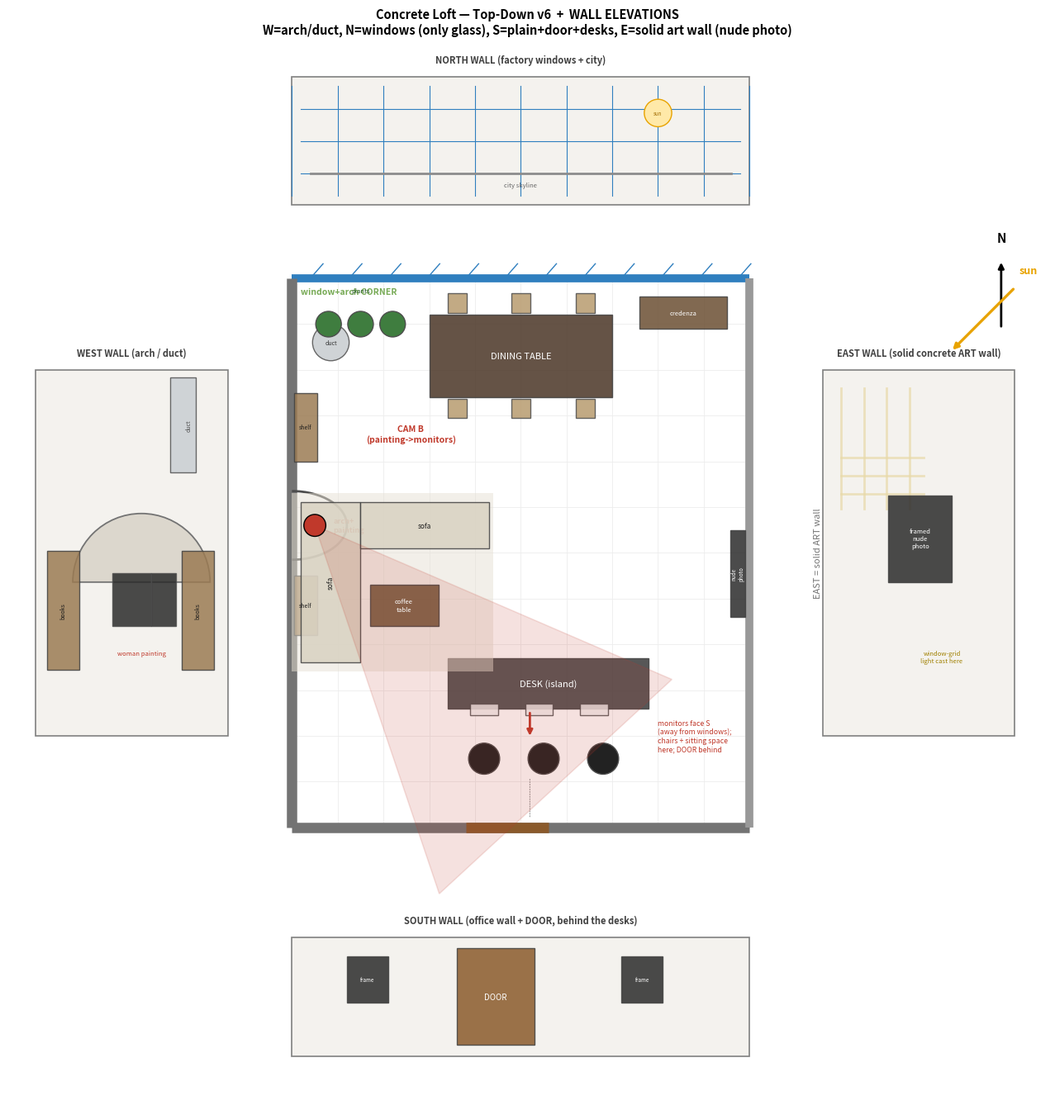

This figure's Python source: (Note: this script raises an exception after producing the figure.)
"""
Concrete loft — Top-Down v5 (CORNER UNIT, arch on LEFT) + WALL ELEVATIONS.

Plan (N up):
  N (top)   = WINDOW wall (glass + city + sun); dining table + plants + credenza along it
  W (left)  = ARCH/DUCT wall: arched alcove + woman painting, duct drop near NW, bookshelves, sofas
  S (bottom)= DESK/OFFICE wall (opposite windows) + DOOR; desks are an ISLAND with sitting space
  E (right) = plain concrete wall (leaning art)
  windows N and arch W are ADJACENT, meeting at the NW corner.

Around the plan, four ELEVATION strips show what is mounted on each wall.
Render:  .venv/bin/python room_topdown.py  ->  room_topdown.png
"""
import matplotlib
matplotlib.use("Agg")
import matplotlib.pyplot as plt
from matplotlib.patches import Rectangle, Arc, Polygon, Circle, Wedge
import numpy as np

W, H = 10.0, 12.0
fig, ax = plt.subplots(figsize=(13, 13.5))
ax.set_xlim(-6.2, 16.5)
ax.set_ylim(-6.0, 17.2)
ax.set_aspect("equal")
ax.axis("off")

def box(x, y, w, h, color, label=None, alpha=0.85, fs=8, ec="0.25", lw=1.0, rot=0, tc="0.1"):
    ax.add_patch(Rectangle((x, y), w, h, facecolor=color, edgecolor=ec, lw=lw, alpha=alpha, zorder=3))
    if label:
        ax.text(x+w/2, y+h/2, label, ha="center", va="center", fontsize=fs, zorder=5, rotation=rot, color=tc)

# ===== PLAN GRID =====
for gx in range(0, 11):
    ax.plot([gx, gx], [0, H], color="0.93", lw=0.6, zorder=0)
for gy in range(0, 13):
    ax.plot([0, W], [gy, gy], color="0.93", lw=0.6, zorder=0)

# ===== WALLS =====
ax.plot([0, W], [H, H], color="#2f7fbf", lw=7, solid_capstyle="butt", zorder=2)  # N windows
for gx in np.arange(0.4, W, 0.85):
    ax.plot([gx, gx+0.28], [H, H+0.32], color="#2f7fbf", lw=1, zorder=2)
ax.plot([0, 0], [0, H], color="0.45", lw=9, solid_capstyle="butt", zorder=2)     # W arch/duct
ax.plot([0, W], [0, 0], color="0.45", lw=9, solid_capstyle="butt", zorder=2)     # S desk wall
ax.plot([W, W], [0, H], color="0.6", lw=7, solid_capstyle="butt", zorder=2)      # E plain
ax.text(0.2, H-0.2, "window+arch CORNER", ha="left", va="top", fontsize=7.5, color="#7a5", fontweight="bold")

# door in south wall
ax.plot([3.8, 5.6], [0, 0], color="#8a5a2b", lw=9, solid_capstyle="butt", zorder=3)

# ===== ARCH/DUCT WALL items (plan) =====
ax.add_patch(Arc((0, 6.6), 2.4, 1.5, angle=0, theta1=-90, theta2=90, color="0.3", lw=2, zorder=3))
ax.text(0.9, 6.6, "arch+\npainting", ha="left", va="center", fontsize=6.5, color="#c0392b", fontweight="bold")
box(0.05, 4.2, 0.5, 1.3, "#9b7b53", "shelf", fs=5)
box(0.05, 8.0, 0.5, 1.5, "#9b7b53", "shelf", fs=5)
ax.add_patch(Circle((0.85, 10.6), 0.4, facecolor="#cfd3d6", edgecolor="0.4", lw=1, zorder=3))
ax.text(0.85, 10.6, "duct", ha="center", va="center", fontsize=5, color="0.2")

# ===== OFFICE / DESKS (island with sitting space) =====
box(3.4, 2.6, 4.4, 1.1, "#3a3a3a", "DESK (island)", fs=8, tc="w")     # desk top
for mx in (3.9, 5.1, 6.3):                                            # monitors on SOUTH edge, screens face S
    box(mx, 2.45, 0.6, 0.25, "#f2f2f2", None, ec="0.3")
ax.annotate("", xy=(5.2, 1.95), xytext=(5.2, 2.55), arrowprops=dict(arrowstyle="-|>", color="#c0392b", lw=2), zorder=6)
for cx in (4.2, 5.5, 6.8):                                            # chairs SOUTH of desk (people sit here)
    ax.add_patch(Circle((cx, 1.5), 0.34, facecolor="#222", edgecolor="0.3", zorder=4))
ax.text(8.0, 2.0, "monitors face S\n(away from windows);\nchairs + sitting space\nhere; DOOR behind", ha="left", va="center", fontsize=6.3, color="#c0392b")
ax.annotate("", xy=(5.2, 0.15), xytext=(5.2, 1.1), arrowprops=dict(arrowstyle="-", color="0.6", lw=0.8, ls=":"), zorder=2)

# ===== SOFAS + coffee table + rug (against arch / West) =====
box(0.0, 3.4, 4.4, 3.9, "#e7e1d4", None, alpha=0.5, ec="none")
box(0.2, 3.6, 1.3, 3.5, "#d9d2c2", "sofa", fs=6, rot=90)
box(1.5, 6.1, 2.8, 1.0, "#d9d2c2", "sofa", fs=6)
box(1.7, 4.4, 1.5, 0.9, "#6b4f33", "coffee\ntable", fs=5.5, tc="w")

# ===== DINING + plants + credenza (along North windows) =====
box(3.0, 9.4, 4.0, 1.8, "#4a3526", "DINING TABLE", fs=8, tc="w")
for cx in (3.4, 4.8, 6.2):
    box(cx, 8.95, 0.42, 0.42, "#b89b6e", None, ec="0.3")
    box(cx, 11.25, 0.42, 0.42, "#b89b6e", None, ec="0.3")
box(7.6, 10.9, 1.9, 0.7, "#6b4f33", None)
ax.text(8.55, 11.25, "credenza", ha="center", va="center", fontsize=5.5, color="w")
for px in (0.8, 1.5, 2.2):
    ax.add_patch(Circle((px, 11.0), 0.28, facecolor="#3f7d3f", edgecolor="0.3", zorder=3))
ax.text(1.5, 11.7, "plants", ha="center", fontsize=5.5, color="#225522")
box(W-0.42, 4.6, 0.32, 1.9, "#2b2b2b", "nude\nphoto", fs=4.5, tc="w", rot=90)   # framed photo on east ART wall

# ===== CAM B =====
def camera(x, y, ang, fov, length, label, color, lx, ly):
    a=np.radians(ang); half=np.radians(fov/2)
    p1=(x+length*np.cos(a-half), y+length*np.sin(a-half)); p2=(x+length*np.cos(a+half), y+length*np.sin(a+half))
    ax.add_patch(Polygon([(x,y),p1,p2], closed=True, facecolor=color, alpha=0.15, edgecolor=color, lw=1.1, zorder=4))
    ax.add_patch(Circle((x,y),0.24, facecolor=color, edgecolor="k", lw=1, zorder=7))
    ax.text(lx, ly, label, ha="center", va="center", fontsize=7.5, fontweight="bold", color=color, zorder=8)
camera(0.5, 6.6, np.degrees(np.arctan2(1.5-6.6, 5.2-0.5)), 48, 8.5, "CAM B\n(painting->monitors)", "#c0392b", 2.6, 8.6)

# N arrow + sun
ax.annotate("", xy=(15.5,12.4), xytext=(15.5,10.9), arrowprops=dict(arrowstyle="-|>", color="k", lw=2))
ax.text(15.5,12.8,"N",ha="center",fontsize=11,fontweight="bold")
ax.annotate("", xy=(14.4,10.4), xytext=(15.8,11.8), arrowprops=dict(arrowstyle="-|>", color="#e8a300", lw=2.4))
ax.text(15.9,12.1,"sun",color="#e8a300",fontsize=9,fontweight="bold")

# ============================================================
#  WALL ELEVATIONS (what is mounted on each wall — vertical info)
# ============================================================
def elev_frame(x, y, w, h, title):
    ax.add_patch(Rectangle((x,y), w, h, facecolor="#f4f2ee", edgecolor="0.5", lw=1.2, zorder=1))
    ax.text(x+w/2, y+h+0.25, title, ha="center", va="bottom", fontsize=8, fontweight="bold", color="0.25")

# ---- WEST (arch/duct) elevation — left of plan ----
ex, ey, ew, eh = -5.6, 2.0, 4.2, 8.0
elev_frame(ex, ey, ew, eh, "WEST WALL (arch / duct)")
ax.add_patch(Wedge((ex+ew*0.55, ey+eh*0.42), 1.5, 0, 180, facecolor="#dcd7cd", edgecolor="0.45", lw=1.3, zorder=2))  # arch
box(ex+ew*0.40, ey+eh*0.30, 0.85, 1.15, "#2b2b2b", None, ec="0.3")   # portrait inside arch
box(ex+ew*0.60, ey+eh*0.30, 0.55, 1.15, "#2b2b2b", None, ec="0.3")
ax.text(ex+ew*0.55, ey+eh*0.22, "woman painting", ha="center", fontsize=5.5, color="#c0392b")
box(ex+0.25, ey+eh*0.18, 0.7, 2.6, "#9b7b53", "books", fs=5, rot=90)  # bookshelf
box(ex+ew-1.0, ey+eh*0.18, 0.7, 2.6, "#9b7b53", "books", fs=5, rot=90)
ax.add_patch(Rectangle((ex+ew*0.70, ey+eh*0.72), 0.55, eh*0.26, facecolor="#cfd3d6", edgecolor="0.4", zorder=2))  # duct drop
ax.text(ex+ew*0.78, ey+eh*0.85, "duct", rotation=90, fontsize=5, color="0.3", va="center")

# ---- NORTH (windows) elevation — above plan ----
nx, ny, nw, nh = 0.0, 13.6, W, 2.8
elev_frame(nx, ny, nw, nh, "NORTH WALL (factory windows + city)")
for i in range(11):
    ax.plot([nx+i*nw/10, nx+i*nw/10],[ny+0.2, ny+nh-0.2], color="#2f7fbf", lw=0.8, zorder=2)
for j in range(1,4):
    ax.plot([nx+0.2, nx+nw-0.2],[ny+j*nh/4, ny+j*nh/4], color="#2f7fbf", lw=0.8, zorder=2)
ax.plot([nx+0.4, nx+nw-0.4],[ny+0.7, ny+0.7], color="0.55", lw=2, zorder=2)  # skyline
ax.text(nx+nw*0.5, ny+0.4, "city skyline", ha="center", fontsize=5.5, color="0.4")
ax.add_patch(Circle((nx+nw*0.8, ny+nh*0.72), 0.3, facecolor="#ffe9a8", edgecolor="#e8a300", zorder=3))
ax.text(nx+nw*0.8, ny+nh*0.72, "sun", ha="center", va="center", fontsize=4.5, color="#a06b00")

# ---- SOUTH (desk wall) elevation — below plan ----
sx, sy, sw, sh = 0.0, -5.0, W, 2.6
elev_frame(sx, sy, sw, sh, "SOUTH WALL (office wall + DOOR, behind the desks)")
box(sx+sw*0.36, sy+0.25, 1.7, sh-0.5, "#8a5a2b", "DOOR", fs=7, tc="w")
box(sx+sw*0.12, sy+sh*0.45, 0.9, 1.0, "#2b2b2b", "frame", fs=4.5, tc="w")
box(sx+sw*0.72, sy+sh*0.45, 0.9, 1.0, "#2b2b2b", "frame", fs=4.5, tc="w")

# ---- EAST (solid ART wall) elevation — right of plan ----
qx, qy, qw, qh = 11.6, 2.0, 4.2, 8.0
elev_frame(qx, qy, qw, qh, "EAST WALL (solid concrete ART wall)")
box(qx+qw*0.34, qy+qh*0.42, 1.4, 1.9, "#2b2b2b", "framed\nnude\nphoto", fs=5.5, tc="w")
# window-grid light cast onto this wall
for i in range(4):
    ax.plot([qx+0.4+i*0.5, qx+0.4+i*0.5],[qy+qh*0.62, qy+qh*0.95], color="#e8d9a8", lw=2, alpha=0.7, zorder=1)
for j in range(3):
    ax.plot([qx+0.4, qx+2.2],[qy+qh*0.66+j*0.4, qy+qh*0.66+j*0.4], color="#e8d9a8", lw=2, alpha=0.7, zorder=1)
ax.text(qx+qw*0.62, qy+qh*0.20, "window-grid\nlight cast here", ha="center", fontsize=5.5, color="#a08000")

ax.text(W+1.5, H/2, "EAST = solid ART wall", rotation=90, ha="center", va="center", color="0.45", fontsize=8)
ax.set_title("Concrete Loft — Top-Down v6  +  WALL ELEVATIONS\nW=arch/duct, N=windows (only glass), S=plain+door+desks, E=solid art wall (nude photo)",
             fontsize=10.5, fontweight="bold")
plt.tight_layout()
plt.savefig("/Users/bash/Desktop/viraladsgen-service/video-gen/room_topdown.png", dpi=125, bbox_inches="tight")
print("saved room_topdown.png")
